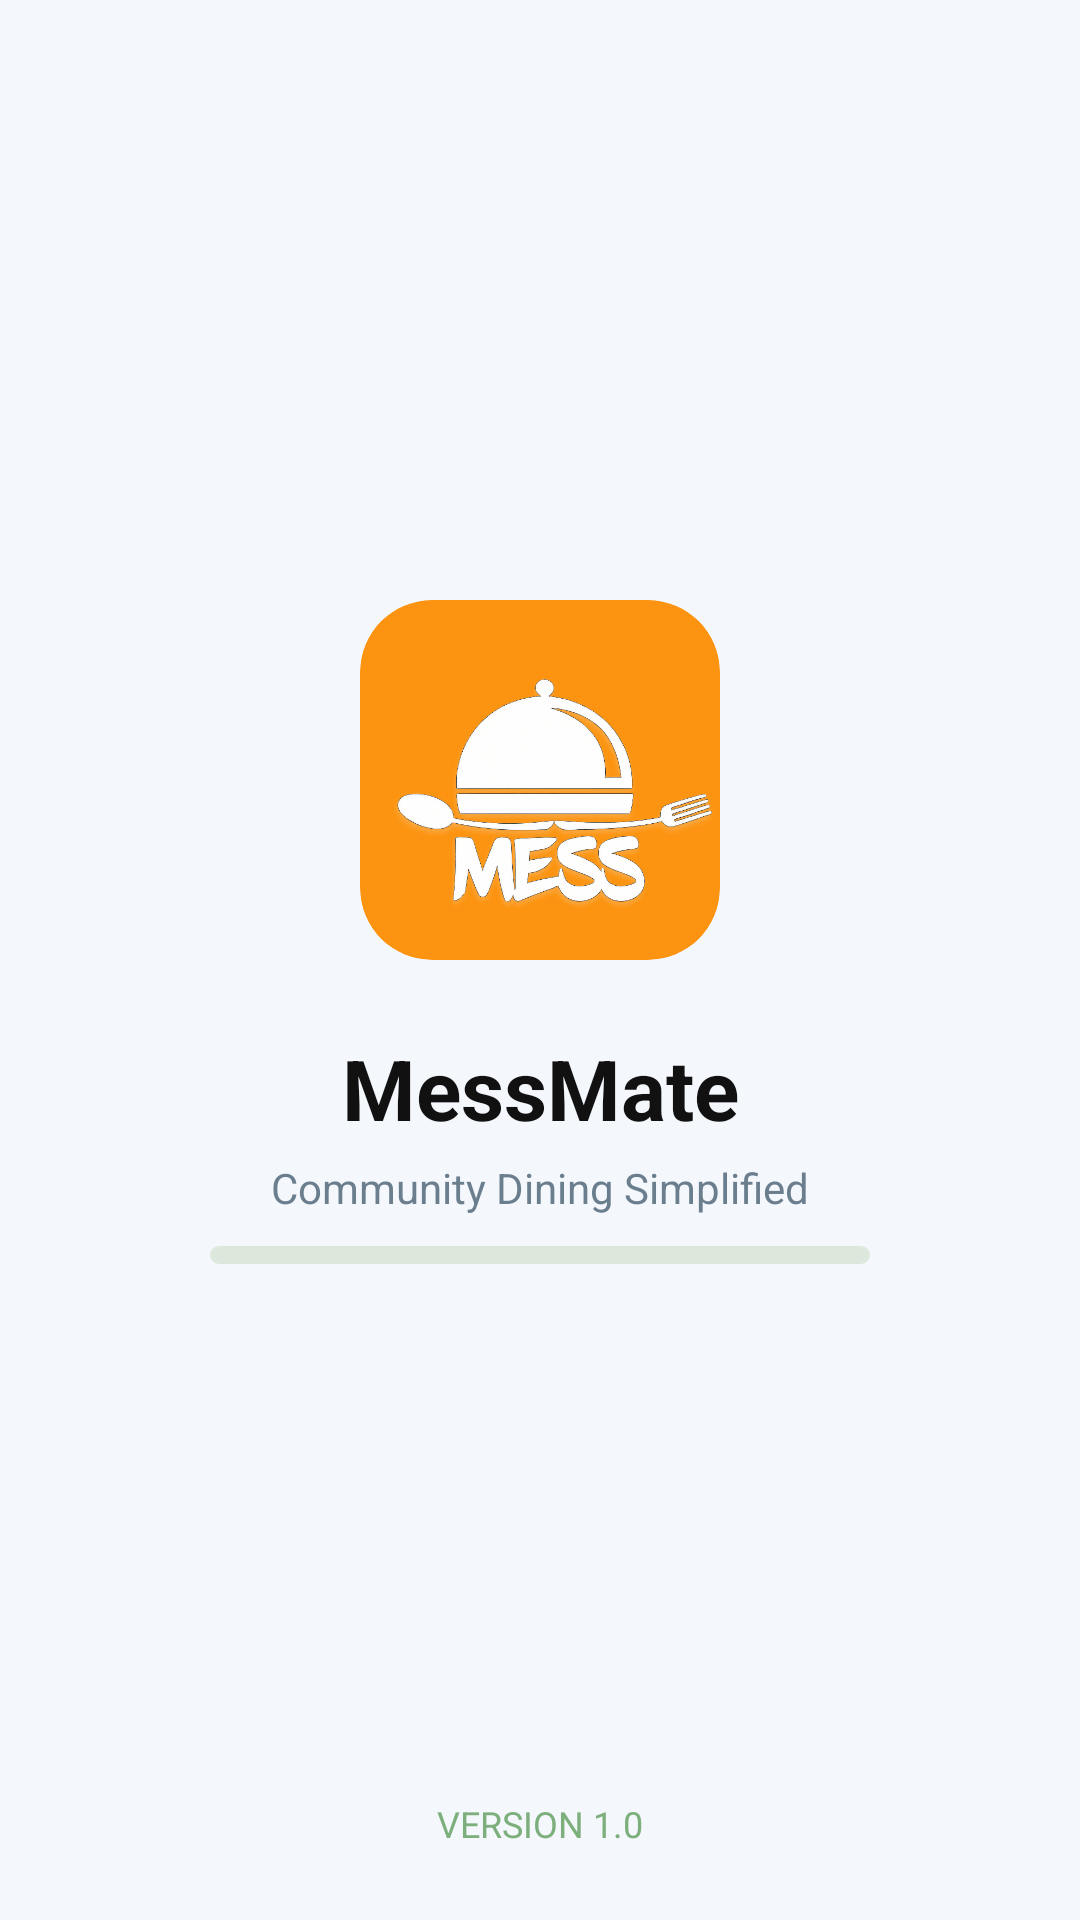

This screen was rendered from an Android layout file. Write that file and the resources it references.
<!-- AndroidManifest.xml: application theme Theme.FinalYearProject -->
<!-- res/layout/activity_main.xml -->
<?xml version="1.0" encoding="utf-8"?>
<androidx.constraintlayout.widget.ConstraintLayout
    xmlns:android="http://schemas.android.com/apk/res/android"
    xmlns:app="http://schemas.android.com/apk/res-auto"
    android:layout_width="match_parent"
    android:layout_height="match_parent"
    android:background="#F4F8FD">

    
    <androidx.cardview.widget.CardView
        android:id="@+id/iconCard"
        android:layout_width="120dp"
        android:layout_height="120dp"
        app:cardCornerRadius="24dp"
        android:layout_marginTop="200dp"
        app:cardElevation="10dp"
        app:cardBackgroundColor="#FC9411"
        app:layout_constraintTop_toTopOf="parent"
        app:layout_constraintBottom_toTopOf="@id/appName"
        app:layout_constraintStart_toStartOf="parent"
        app:layout_constraintEnd_toEndOf="parent">

        <ImageView
            android:layout_width="180dp"
            android:layout_height="180dp"
            android:layout_gravity="center"
            android:scaleType="fitCenter"
            android:padding="30dp"
            android:src="@drawable/mess_logo"
            app:tint="#FFFFFF" />
    </androidx.cardview.widget.CardView>

    
    <TextView
        android:id="@+id/appName"
        android:layout_width="wrap_content"
        android:layout_height="wrap_content"
        android:text="MessMate"
        android:textSize="28sp"
        android:textStyle="bold"
        android:textColor="#111111"
        app:layout_constraintTop_toBottomOf="@id/iconCard"
        app:layout_constraintStart_toStartOf="parent"
        app:layout_constraintEnd_toEndOf="parent"
        android:layout_marginTop="24dp"/>

    
    <TextView
        android:id="@+id/tagline"
        android:layout_width="wrap_content"
        android:layout_height="wrap_content"
        android:text="Community Dining Simplified"
        android:textSize="14sp"
        android:textColor="#6B7E8E"
        app:layout_constraintTop_toBottomOf="@id/appName"
        app:layout_constraintStart_toStartOf="parent"
        app:layout_constraintEnd_toEndOf="parent"
        android:layout_marginTop="5dp"/>

    
    <ProgressBar
        android:id="@+id/progressBar"
        style="?android:attr/progressBarStyleHorizontal"
        android:layout_width="220dp"
        android:layout_height="6dp"
        android:max="100"
        android:progress="0"
        android:progressDrawable="@drawable/progress_drawable"
        app:layout_constraintTop_toBottomOf="@id/tagline"
        app:layout_constraintStart_toStartOf="parent"
        app:layout_constraintEnd_toEndOf="parent"
        android:layout_marginTop="10dp"/>

    
    <TextView
        android:layout_width="wrap_content"
        android:layout_height="wrap_content"
        android:text="VERSION 1.0"
        android:textSize="12sp"
        android:textColor="#7DAF7D"
        app:layout_constraintBottom_toBottomOf="parent"
        app:layout_constraintStart_toStartOf="parent"
        app:layout_constraintEnd_toEndOf="parent"
        android:layout_marginBottom="24dp"/>

</androidx.constraintlayout.widget.ConstraintLayout>
<!-- resources referenced by this layout -->
<resources>
  <!-- drawable mess_logo: png bitmap (drawable, 253269 bytes) -->
  <!-- drawable progress_drawable (drawable) -->
  <?xml version="1.0" encoding="utf-8"?>
  <layer-list xmlns:android="http://schemas.android.com/apk/res/android">
  
      
      <item android:id="@android:id/background">
          <shape android:shape="rectangle">
              <corners android:radius="3dp"/>
              <solid android:color="#DDE8DD"/>
          </shape>
      </item>
  
      
      <item android:id="@android:id/progress">
          <clip>
              <shape android:shape="rectangle">
                  <corners android:radius="3dp"/>
                  <solid android:color="#2D394B"/>
              </shape>
          </clip>
      </item>
  
  </layer-list>
</resources>
